The GitHub repository Bigjob-team-12/Project contains a labelled image folder "ours_dog" with 15 categories: Italian Greyhound, Welsh Corgi, Bulldog, Shiba, Golden Retriever, Rottweiler, Pug, German Shepherd Dog, Chow Chow, Dobermann, American Cocker Spaniel, Pekingese, Standard Poodle, Husky, Shih Tzu. Examples follow, each with its label.

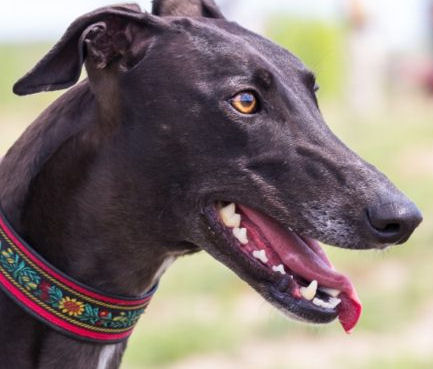
Label: Italian Greyhound

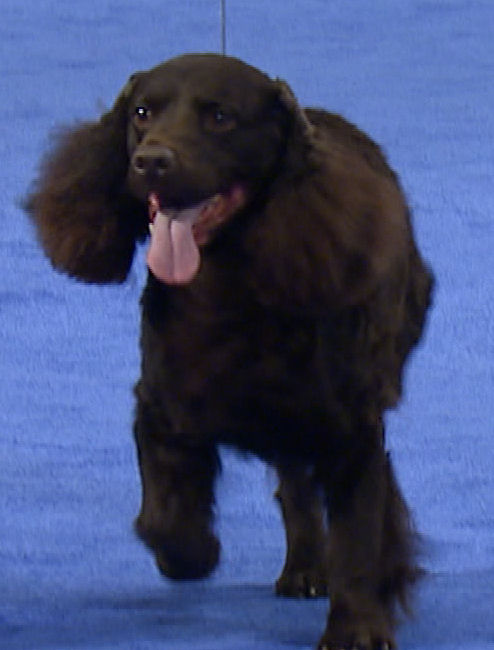
Label: American Cocker Spaniel

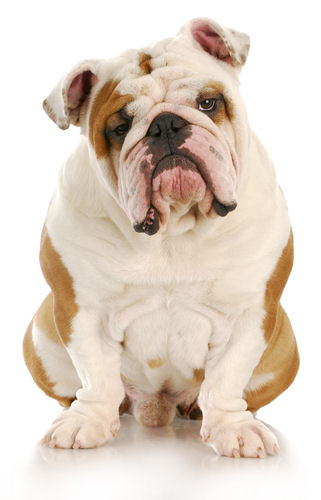
Label: Bulldog

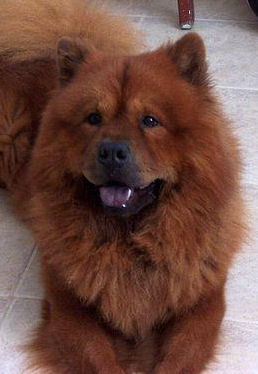
Label: Chow Chow

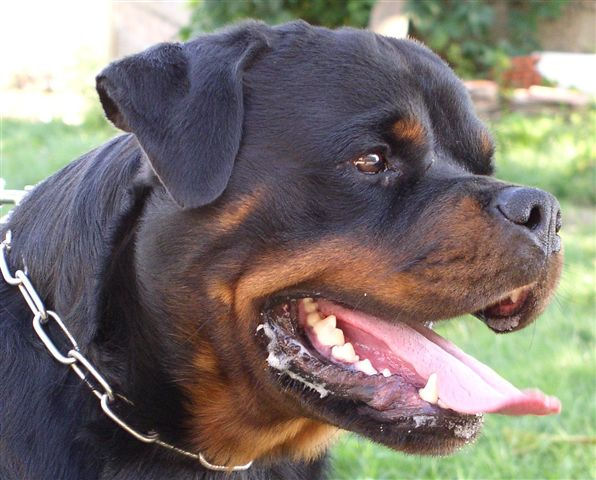
Label: Rottweiler

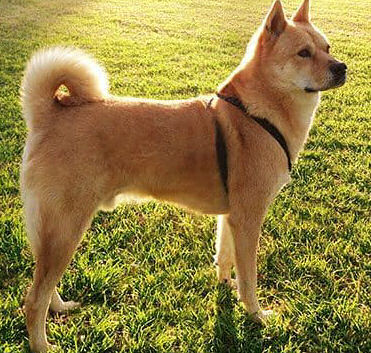
Label: Shiba
